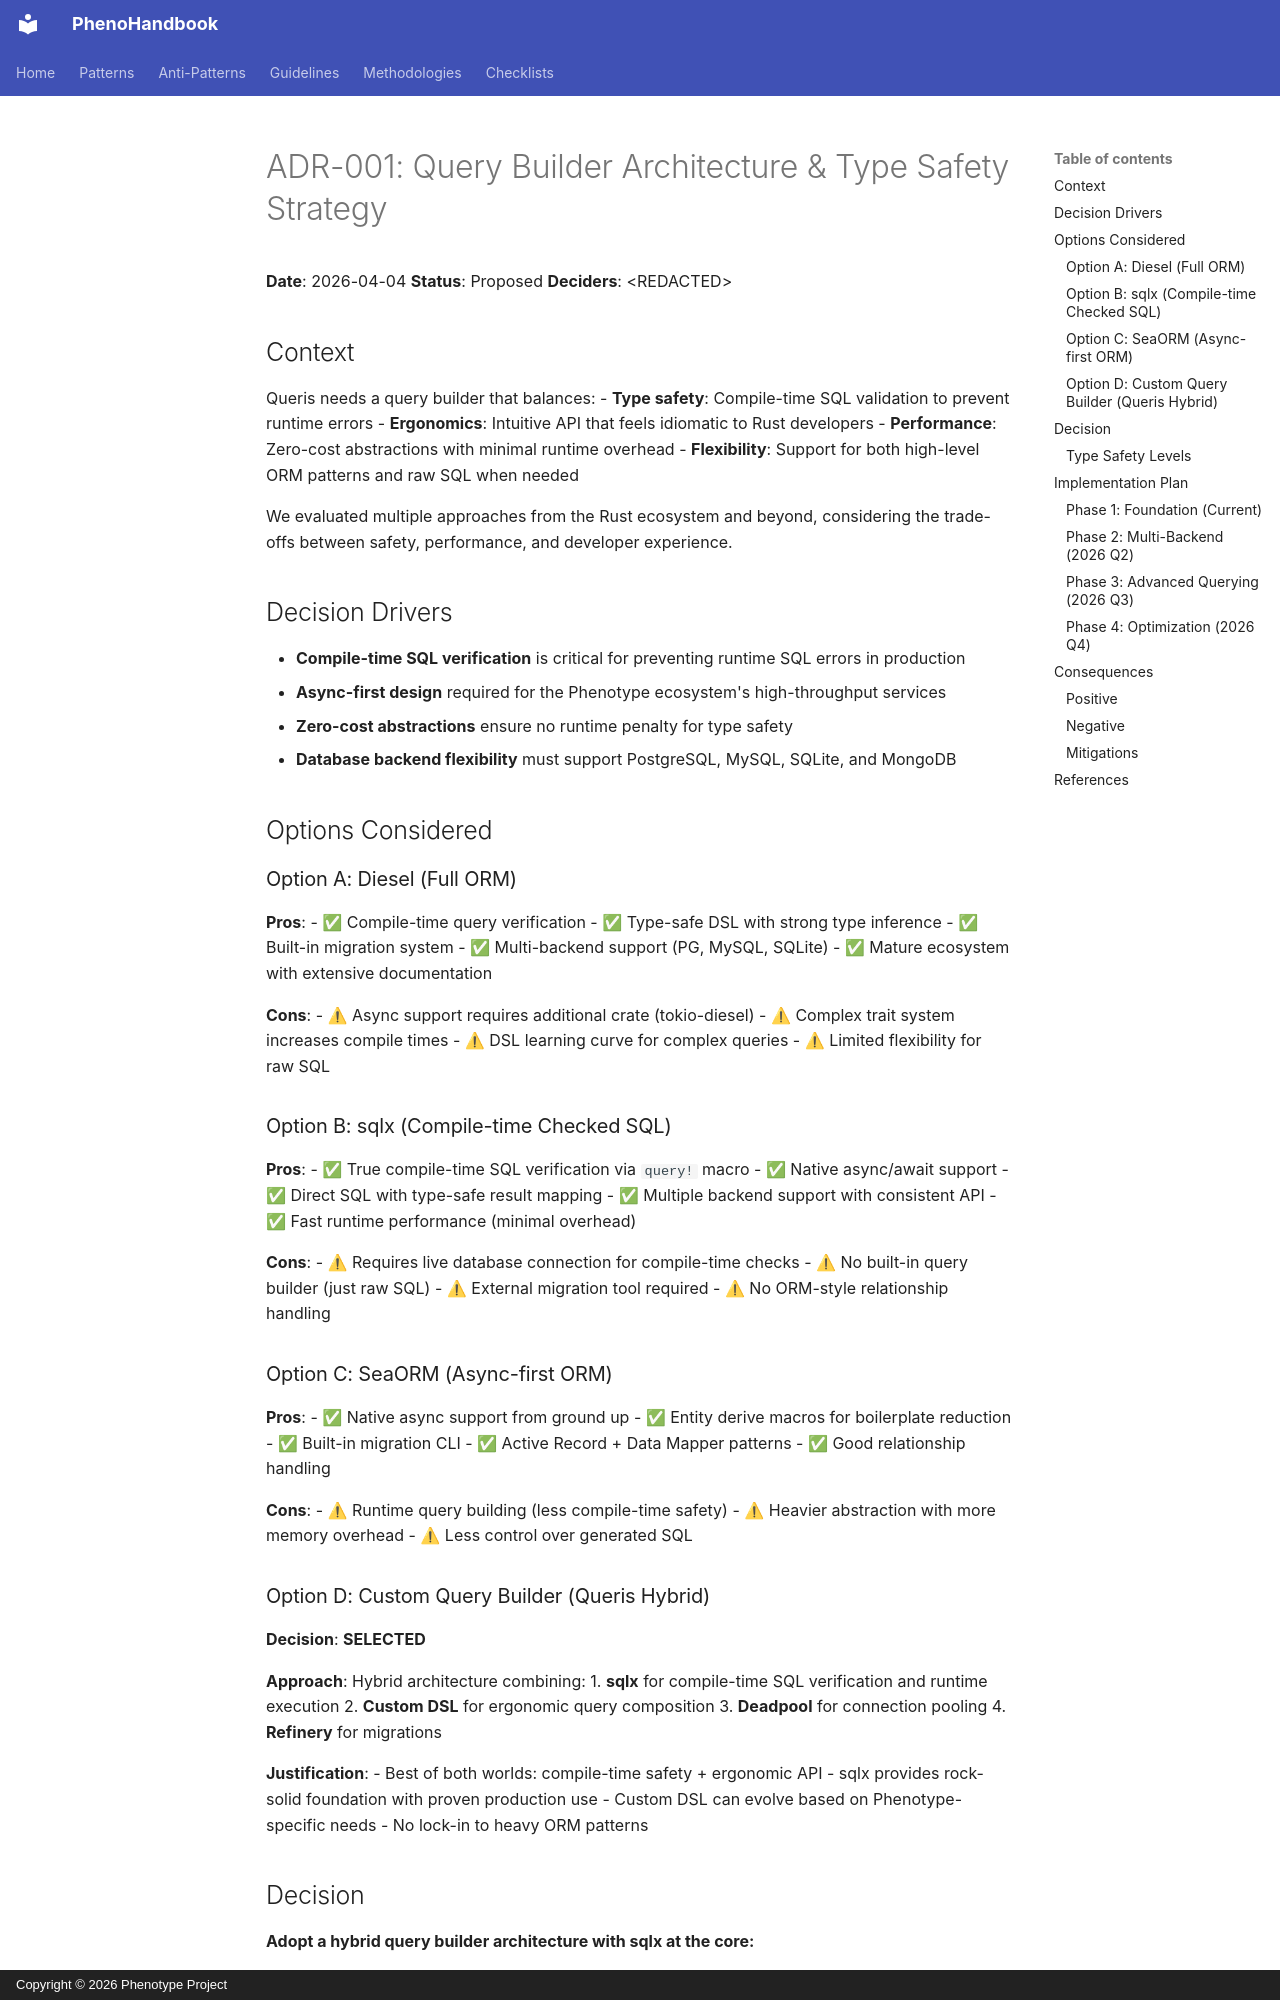

repository: KooshaPari/PhenoShared · page: specs/pheno-specs/specs/storage/queris/docs/adr/ADR-001-query-builder-architecture/index.html · generator: mkdocs · copyright: Copyright © 2026 Phenotype Project

# ADR-001: Query Builder Architecture & Type Safety Strategy

**Date**: 2026-04-04
**Status**: Proposed
**Deciders**: &lt;REDACTED&gt;

## Context

Queris needs a query builder that balances:
- **Type safety**: Compile-time SQL validation to prevent runtime errors
- **Ergonomics**: Intuitive API that feels idiomatic to Rust developers
- **Performance**: Zero-cost abstractions with minimal runtime overhead
- **Flexibility**: Support for both high-level ORM patterns and raw SQL when needed

We evaluated multiple approaches from the Rust ecosystem and beyond, considering the trade-offs between safety, performance, and developer experience.

## Decision Drivers

- **Compile-time SQL verification** is critical for preventing runtime SQL errors in production
- **Async-first design** required for the Phenotype ecosystem's high-throughput services
- **Zero-cost abstractions** ensure no runtime penalty for type safety
- **Database backend flexibility** must support PostgreSQL, MySQL, SQLite, and MongoDB

## Options Considered

### Option A: Diesel (Full ORM)

**Pros**:
- ✅ Compile-time query verification
- ✅ Type-safe DSL with strong type inference
- ✅ Built-in migration system
- ✅ Multi-backend support (PG, MySQL, SQLite)
- ✅ Mature ecosystem with extensive documentation

**Cons**:
- ⚠ Async support requires additional crate (tokio-diesel)
- ⚠ Complex trait system increases compile times
- ⚠ DSL learning curve for complex queries
- ⚠ Limited flexibility for raw SQL

### Option B: sqlx (Compile-time Checked SQL)

**Pros**:
- ✅ True compile-time SQL verification via `query!` macro
- ✅ Native async/await support
- ✅ Direct SQL with type-safe result mapping
- ✅ Multiple backend support with consistent API
- ✅ Fast runtime performance (minimal overhead)

**Cons**:
- ⚠ Requires live database connection for compile-time checks
- ⚠ No built-in query builder (just raw SQL)
- ⚠ External migration tool required
- ⚠ No ORM-style relationship handling

### Option C: SeaORM (Async-first ORM)

**Pros**:
- ✅ Native async support from ground up
- ✅ Entity derive macros for boilerplate reduction
- ✅ Built-in migration CLI
- ✅ Active Record + Data Mapper patterns
- ✅ Good relationship handling

**Cons**:
- ⚠ Runtime query building (less compile-time safety)
- ⚠ Heavier abstraction with more memory overhead
- ⚠ Less control over generated SQL

### Option D: Custom Query Builder (Queris Hybrid)

**Decision**: **SELECTED**

**Approach**: Hybrid architecture combining:
1. **sqlx** for compile-time SQL verification and runtime execution
2. **Custom DSL** for ergonomic query composition
3. **Deadpool** for connection pooling
4. **Refinery** for migrations

**Justification**:
- Best of both worlds: compile-time safety + ergonomic API
- sqlx provides rock-solid foundation with proven production use
- Custom DSL can evolve based on Phenotype-specific needs
- No lock-in to heavy ORM patterns
